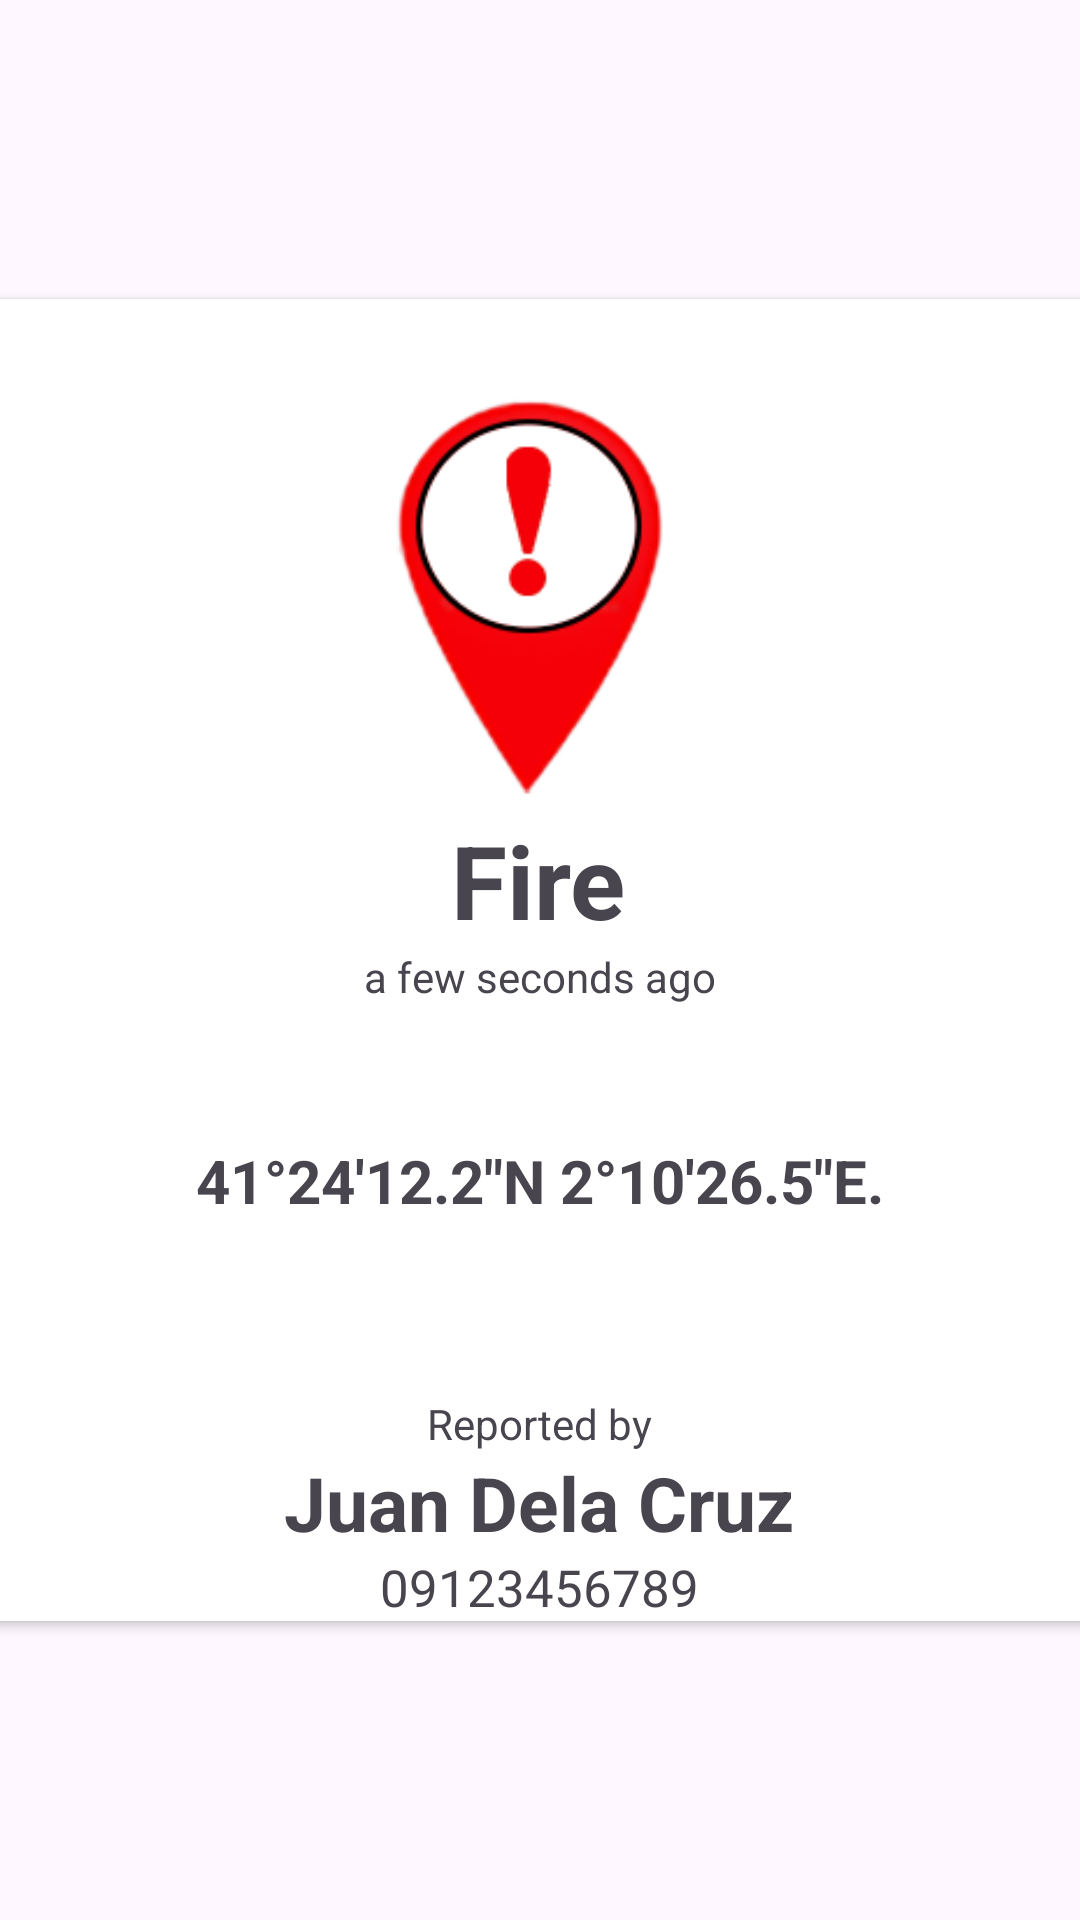

The Android layout XML behind this screen, and the referenced resources:
<!-- AndroidManifest.xml: application theme Theme.Distress -->
<!-- res/layout/incident_dialog.xml -->
<?xml version="1.0" encoding="utf-8"?>
<androidx.constraintlayout.widget.ConstraintLayout xmlns:android="http://schemas.android.com/apk/res/android"
    xmlns:app="http://schemas.android.com/apk/res-auto"
    xmlns:tools="http://schemas.android.com/tools"
    android:layout_width="match_parent"
    android:layout_height="wrap_content">

    <androidx.cardview.widget.CardView
        android:id="@+id/incident_cardview"
        android:layout_width="409dp"
        android:layout_height="wrap_content"
        app:layout_constraintBottom_toBottomOf="parent"
        app:layout_constraintEnd_toEndOf="parent"
        app:layout_constraintStart_toStartOf="parent"
        app:layout_constraintTop_toTopOf="parent">

        <androidx.constraintlayout.widget.ConstraintLayout
            android:layout_width="match_parent"
            android:layout_height="match_parent">

            <Button
                android:id="@+id/view_ar_button"
                android:layout_width="wrap_content"
                android:layout_height="wrap_content"
                android:layout_marginTop="32dp"
                android:text="View"
                android:visibility="gone"
                app:layout_constraintEnd_toEndOf="parent"
                app:layout_constraintStart_toStartOf="parent"
                app:layout_constraintTop_toBottomOf="@+id/incident_reporter_contact" />

            <ImageView
                android:id="@+id/incident_imageview"
                android:layout_width="159dp"
                android:layout_height="155dp"
                android:layout_marginTop="16dp"
                android:layout_marginBottom="19dp"
                app:layout_constraintBottom_toTopOf="@+id/incident_distress_name"
                app:layout_constraintEnd_toEndOf="parent"
                app:layout_constraintStart_toStartOf="parent"
                app:layout_constraintTop_toTopOf="parent"
                app:layout_constraintVertical_bias="0.0"
                app:srcCompat="@drawable/other_symbol" />

            <TextView
                android:id="@+id/incident_distress_name"
                android:layout_width="wrap_content"
                android:layout_height="wrap_content"
                android:text="Fire"
                android:textSize="34sp"
                android:textStyle="bold"
                app:layout_constraintEnd_toEndOf="parent"
                app:layout_constraintHorizontal_bias="0.497"
                app:layout_constraintStart_toStartOf="parent"
                app:layout_constraintTop_toBottomOf="@+id/incident_imageview" />

            <TextView
                android:id="@+id/incident_reporter_name"
                android:layout_width="wrap_content"
                android:layout_height="wrap_content"
                android:text="Juan Dela Cruz"
                android:textSize="25sp"
                android:textStyle="bold"
                app:layout_constraintEnd_toEndOf="parent"
                app:layout_constraintHorizontal_bias="0.497"
                app:layout_constraintStart_toStartOf="parent"
                app:layout_constraintTop_toBottomOf="@+id/textView19" />

            <TextView
                android:id="@+id/incident_marker_location"
                android:layout_width="wrap_content"
                android:layout_height="wrap_content"
                android:layout_marginTop="45dp"
                android:text="41°24'12.2&quot;N 2°10'26.5&quot;E."
                android:textSize="20sp"
                android:textStyle="bold"
                app:layout_constraintEnd_toEndOf="parent"
                app:layout_constraintHorizontal_bias="0.497"
                app:layout_constraintStart_toStartOf="parent"
                app:layout_constraintTop_toBottomOf="@+id/incident_time_passed" />

            <TextView
                android:id="@+id/incident_time_passed"
                android:layout_width="wrap_content"
                android:layout_height="wrap_content"
                android:text="a few seconds ago"
                app:layout_constraintEnd_toEndOf="parent"
                app:layout_constraintHorizontal_bias="0.498"
                app:layout_constraintStart_toStartOf="parent"
                app:layout_constraintTop_toBottomOf="@+id/incident_distress_name" />

            <TextView
                android:id="@+id/incident_reporter_contact"
                android:layout_width="wrap_content"
                android:layout_height="wrap_content"
                android:text="09123456789"
                android:textSize="17sp"
                app:layout_constraintEnd_toEndOf="parent"
                app:layout_constraintHorizontal_bias="0.498"
                app:layout_constraintStart_toStartOf="parent"
                app:layout_constraintTop_toBottomOf="@+id/incident_reporter_name" />

            <TextView
                android:id="@+id/textView19"
                android:layout_width="wrap_content"
                android:layout_height="wrap_content"
                android:layout_marginTop="58dp"
                android:text="Reported by"
                app:layout_constraintEnd_toEndOf="parent"
                app:layout_constraintHorizontal_bias="0.498"
                app:layout_constraintStart_toStartOf="parent"
                app:layout_constraintTop_toBottomOf="@+id/incident_marker_location" />
        </androidx.constraintlayout.widget.ConstraintLayout>
    </androidx.cardview.widget.CardView>
</androidx.constraintlayout.widget.ConstraintLayout>
<!-- resources referenced by this layout -->
<resources>
  <!-- drawable other_symbol: png bitmap (drawable, 17508 bytes) -->
  <style name="Theme.Distress" parent="Base.Theme.Distress" />
  <style name="Base.Theme.Distress" parent="Theme.Material3.DayNight.NoActionBar">
          
          <item name="colorPrimary">#28CAED</item>
  
      </style>
</resources>
